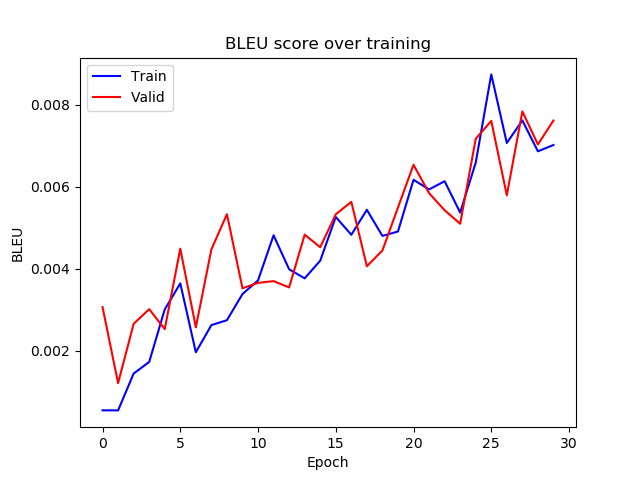

Data behind this chart, as committed beside it:
epoch, train_bleu, valid_bleu
0, 0.0005431, 0.003061
1, 0.0005414, 0.001206
2, 0.00144, 0.002653
3, 0.001724, 0.003011
4, 0.003004, 0.002524
5, 0.00364, 0.004486
6, 0.00196, 0.002567
7, 0.002622, 0.004469
8, 0.002742, 0.005327
9, 0.003379, 0.00352
10, 0.003713, 0.003653
11, 0.004813, 0.003695
12, 0.003985, 0.003541
13, 0.003763, 0.004828
14, 0.004194, 0.004522
15, 0.00526, 0.005325
16, 0.004825, 0.005629
17, 0.005435, 0.004057
18, 0.004798, 0.004443
19, 0.004905, 0.00549
20, 0.006167, 0.006533
21, 0.005932, 0.005841
22, 0.006132, 0.005424
23, 0.005367, 0.005095
24, 0.006583, 0.007164
25, 0.008737, 0.007604
26, 0.007065, 0.005788
27, 0.007614, 0.007833
28, 0.006861, 0.007029
29, 0.007015, 0.007613
